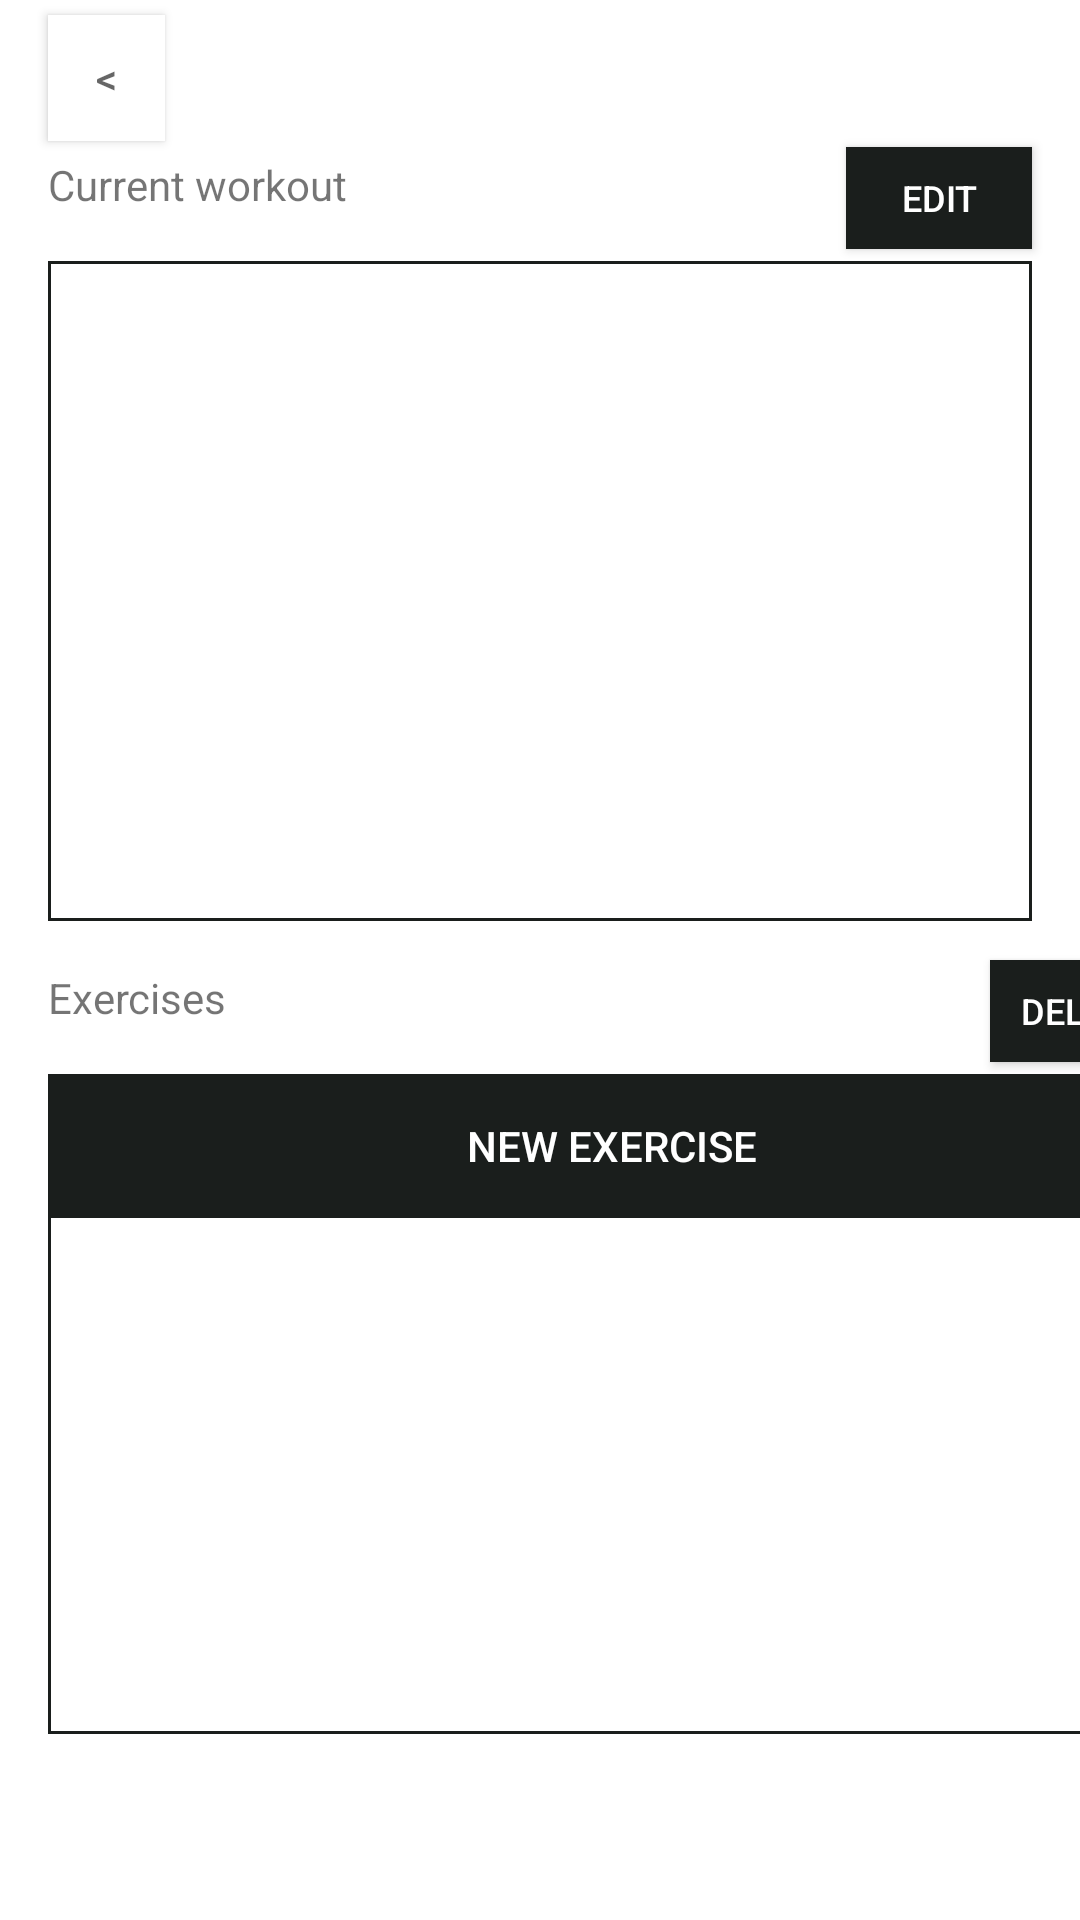

Layout XML and referenced resources for this Android screen:
<!-- AndroidManifest.xml: application theme Theme.FitApp -->
<!-- res/layout/activity_workout.xml -->
<?xml version="1.0" encoding="utf-8"?>
<androidx.constraintlayout.widget.ConstraintLayout xmlns:android="http://schemas.android.com/apk/res/android"
    xmlns:app="http://schemas.android.com/apk/res-auto"
    xmlns:tools="http://schemas.android.com/tools"
    android:layout_width="match_parent"
    android:layout_height="match_parent"
    tools:context=".activities.WorkoutActivity">

    <Button
        android:id="@+id/button_edit"
        android:layout_width="62dp"
        android:layout_height="34dp"
        android:layout_marginBottom="4dp"
        android:background="@color/main_col"
        android:hint="@string/button_edit"
        android:onClick="editExercise"
        android:textColorHint="@color/white"
        android:textSize="12sp"
        app:backgroundTint="@color/main_col"
        app:layout_constraintBottom_toTopOf="@+id/scrollCurrentWorkout"
        app:layout_constraintEnd_toEndOf="@+id/scrollCurrentWorkout" />

    <Button
        android:id="@+id/button_delete"
        android:layout_width="62dp"
        android:layout_height="34dp"
        android:layout_marginBottom="4dp"
        android:background="@color/main_col"
        android:hint="@string/button_delete"
        android:onClick="deleteExercise"
        android:textColorHint="@color/white"
        android:textSize="12sp"
        app:backgroundTint="@color/main_col"
        app:layout_constraintBottom_toTopOf="@+id/scrollAllExercises"
        app:layout_constraintEnd_toEndOf="@+id/scrollAllExercises" />

    <ScrollView
        android:id="@+id/scrollAllExercises"
        android:layout_width="376dp"
        android:layout_height="220dp"
        android:layout_marginStart="16dp"
        android:layout_marginLeft="16dp"
        android:layout_marginTop="16dp"
        android:layout_marginEnd="16dp"
        android:layout_marginRight="16dp"
        android:background="@drawable/outline_view"
        app:layout_constraintEnd_toEndOf="parent"
        app:layout_constraintHorizontal_bias="0.0"
        app:layout_constraintStart_toStartOf="parent"
        app:layout_constraintTop_toBottomOf="@+id/text_exercises">

        <LinearLayout
            android:id="@+id/linearAllExercises"
            android:layout_width="match_parent"
            android:layout_height="wrap_content"
            android:orientation="vertical">

            <Button
                android:id="@+id/button_newEx"
                android:layout_width="match_parent"
                android:layout_height="wrap_content"
                android:background="@color/main_col"
                android:hint="@string/button_createEx"
                android:onClick="createExercise"
                android:textAllCaps="true"
                android:textColor="@color/white"
                android:textColorHint="@color/white"
                app:backgroundTint="@color/main_col" />

        </LinearLayout>
    </ScrollView>

    <ScrollView
        android:id="@+id/scrollCurrentWorkout"
        android:layout_width="0dp"
        android:layout_height="220dp"
        android:layout_marginStart="16dp"
        android:layout_marginLeft="16dp"
        android:layout_marginTop="16dp"
        android:layout_marginEnd="16dp"
        android:layout_marginRight="16dp"
        android:background="@drawable/outline_view"
        app:layout_constraintEnd_toEndOf="parent"
        app:layout_constraintHorizontal_bias="0.0"
        app:layout_constraintStart_toStartOf="parent"
        app:layout_constraintTop_toBottomOf="@+id/text_currWorkout">

        <LinearLayout
            android:id="@+id/linearCurrWorkout"
            android:layout_width="match_parent"
            android:layout_height="wrap_content"
            android:orientation="vertical" />
    </ScrollView>

    <TextView
        android:id="@+id/text_currWorkout"
        android:layout_width="wrap_content"
        android:layout_height="wrap_content"
        android:layout_marginTop="5dp"
        android:text="Current workout"
        app:layout_constraintStart_toStartOf="@+id/scrollCurrentWorkout"
        app:layout_constraintTop_toBottomOf="@+id/button_back" />

    <TextView
        android:id="@+id/text_exercises"
        android:layout_width="wrap_content"
        android:layout_height="wrap_content"
        android:layout_marginTop="16dp"
        android:text="Exercises"
        app:layout_constraintStart_toStartOf="@+id/scrollAllExercises"
        app:layout_constraintTop_toBottomOf="@+id/scrollCurrentWorkout" />

    <Button
        android:id="@+id/button_back"
        android:layout_width="39dp"
        android:layout_height="42dp"
        android:layout_marginTop="5dp"
        android:background="@color/white"
        android:hint="@string/button_goBack"
        android:onClick="mainMenu"
        android:textColor="@color/main_col"
        app:backgroundTint="@color/white"
        app:layout_constraintStart_toStartOf="@+id/text_currWorkout"
        app:layout_constraintTop_toTopOf="parent" />

</androidx.constraintlayout.widget.ConstraintLayout>
<!-- resources referenced by this layout -->
<resources>
  <color name="main_col">#1A1E1C</color>
  <color name="white">#FFFFFFFF</color>
  <!-- drawable outline_view (drawable) -->
  <?xml version="1.0" encoding="utf-8"?>
  <shape
      xmlns:android="http://schemas.android.com/apk/res/android"
      android:shape="rectangle">
      <stroke
          android:width="1dp"
          android:color="@color/main_col"/>
  </shape>
  <string name="button_createEx">NEW EXERCISE</string>
  <string name="button_delete">DELETE</string>
  <string name="button_edit">EDIT</string>
  <string name="button_goBack">&lt;</string>
  <style name="Theme.FitApp" parent="Theme.MaterialComponents.DayNight.NoActionBar">
          
          <item name="colorPrimary">@color/purple_500</item>
          <item name="colorPrimaryVariant">@color/main_col</item>
          <item name="colorOnPrimary">@color/main_col</item>
          
          <item name="colorSecondary">@color/teal_200</item>
          <item name="colorSecondaryVariant">@color/teal_700</item>
          <item name="colorOnSecondary">@color/black</item>
          
          <item name="android:statusBarColor" tools:targetApi="l">?attr/colorPrimaryVariant</item>
          
      </style>
  <color name="purple_500">#FF6200EE</color>
  <color name="teal_200">#FF03DAC5</color>
  <color name="teal_700">#FF018786</color>
  <color name="black">#FF000000</color>
</resources>
